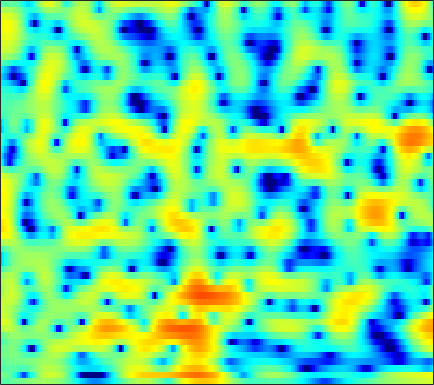

The data file committed next to this chart (first rows):
-2.0711, -1.9246, -1.7396, -1.5515, -1.4158, -1.238, -1.07, -0.94774, -0.77607, -0.59059, -0.39041, -0.23252, -0.02601, 0.18847, 0.34249, 0.54853, 0.74277, 0.86784, 1.0092, 1.1224, 1.1974, 1.2207, 1.1981, 1.1121
-0.2936, -0.4193, -0.7039, -1.158, -1.633, -2.499, -3.697, -4.88, -6.978, -9.817, -12.89, -13.17, -10, -6.607, -4.57, -2.429, -0.7779, 0.2145, 1.271, 2.074, 2.656, 2.961, 3.206, 3.276
-2.642, -2.186, -1.772, -1.553, -1.504, -1.561, -1.733, -1.913, -2.175, -2.384, -2.457, -2.386, -2.097, -1.605, -1.14, -0.4586, 0.216, 0.6849, 1.236, 1.683, 2.011, 2.175, 2.277, 2.251
-1.697, -1.435, -1.14, -0.917, -0.7934, -0.6794, -0.6107, -0.5876, -0.5734, -0.5522, -0.5117, -0.4588, -0.354, -0.2039, -0.05994, 0.1646, 0.413, 0.6031, 0.8479, 1.066, 1.234, 1.315, 1.351, 1.291
-0.8236, -0.5949, -0.3473, -0.1874, -0.1288, -0.1446, -0.2653, -0.4314, -0.7407, -1.129, -1.563, -1.891, -2.264, -2.479, -2.481, -2.245, -1.763, -1.291, -0.5957, 0.09799, 0.7286, 1.133, 1.561, 1.852
-1.903, -1.279, -0.64, -0.222, -0.05165, -0.01621, -0.2228, -0.5616, -1.279, -2.36, -3.927, -5.567, -8.746, -14.46, -25.02, -16.54, -9.355, -6.319, -3.518, -1.519, -0.02846, 0.8426, 1.751, 2.429
-3.318, -2.4, -1.442, -0.761, -0.4242, -0.1727, -0.1294, -0.2319, -0.5366, -1.019, -1.644, -2.164, -2.838, -3.35, -3.515, -3.356, -2.804, -2.231, -1.393, -0.5762, 0.1416, 0.597, 1.099, 1.499
-1.728, -0.9723, -0.1938, 0.371, 0.6542, 0.8557, 0.898, 0.8479, 0.7074, 0.5152, 0.3091, 0.1775, 0.05027, -0.00137, 0.009823, 0.08437, 0.2045, 0.3031, 0.407, 0.4458, 0.3721, 0.2303, -0.05744, -0.4481
1.92, 2.267, 2.544, 2.594, 2.491, 2.158, 1.617, 1.111, 0.3569, -0.3642, -0.8739, -1.025, -0.8951, -0.4656, -0.04206, 0.5335, 1.013, 1.271, 1.429, 1.332, 0.9365, 0.4058, -0.7028, -2.431
3.818, 3.829, 3.653, 3.214, 2.697, 1.709, 0.2913, -1.152, -3.805, -7.886, -15.69, -21.61, -10.88, -5.989, -3.73, -1.655, -0.2502, 0.4871, 1.137, 1.452, 1.464, 1.288, 0.7924, 0.0417
2.948, 2.91, 2.701, 2.254, 1.768, 0.9366, -0.1153, -1.046, -2.404, -3.737, -4.757, -5.101, -4.934, -4.255, -3.585, -2.673, -1.827, -1.258, -0.6041, -0.08107, 0.3098, 0.509, 0.6511, 0.6957
2.5, 2.537, 2.459, 2.227, 1.943, 1.418, 0.7472, 0.1611, -0.7002, -1.613, -2.514, -3.149, -3.894, -4.406, -4.594, -4.5, -4.005, -3.445, -2.579, -1.707, -0.9314, -0.4405, 0.09831, 0.5164
2.377, 2.643, 2.868, 2.951, 2.88, 2.591, 2.078, 1.55, 0.6188, -0.5824, -2.122, -3.566, -6.048, -9.536, -13.05, -15.54, -11.11, -7.956, -4.936, -2.822, -1.33, -0.5145, 0.2676, 0.7185
0.7535, 1.695, 2.58, 3.094, 3.263, 3.219, 2.897, 2.485, 1.717, 0.7164, -0.5169, -1.575, -3.135, -4.706, -5.615, -5.981, -5.095, -3.982, -2.425, -1.088, -0.09285, 0.4214, 0.7718, 0.7341
-0.03651, 1.02, 2.063, 2.635, 2.814, 2.783, 2.439, 1.998, 1.215, 0.2621, -0.7217, -1.384, -2.02, -2.265, -2.181, -1.772, -1.134, -0.5811, 0.1293, 0.7171, 1.102, 1.215, 1.093, 0.6156
1.27, 1.823, 2.362, 2.672, 2.724, 2.497, 1.893, 1.159, -0.263, -2.311, -5.175, -7.895, -10.62, -8.553, -5.974, -3.149, -1.123, 0.0008004, 1.095, 1.801, 2.157, 2.196, 1.969, 1.442
0.1802, 0.7566, 1.33, 1.737, 1.892, 1.834, 1.474, 0.9754, -0.02857, -1.426, -3.163, -4.465, -5.394, -4.61, -3.307, -1.479, 0.039, 0.9229, 1.785, 2.298, 2.491, 2.434, 2.092, 1.44
-3.469, -2.546, -1.438, -0.5528, -0.04689, 0.4346, 0.706, 0.7817, 0.7338, 0.5797, 0.3989, 0.303, 0.2999, 0.4767, 0.7098, 1.103, 1.508, 1.773, 2.026, 2.119, 2.029, 1.831, 1.373, 0.6518
-7.629, -5.951, -4.053, -2.562, -1.677, -0.7332, -0.03636, 0.3522, 0.7326, 0.9882, 1.167, 1.272, 1.399, 1.514, 1.601, 1.71, 1.796, 1.837, 1.835, 1.758, 1.577, 1.366, 0.9719, 0.4492
-8.031, -6.15, -4.184, -2.686, -1.785, -0.8351, -0.1391, 0.25, 0.6333, 0.8897, 1.053, 1.133, 1.198, 1.233, 1.248, 1.252, 1.248, 1.23, 1.183, 1.105, 0.9899, 0.87, 0.6706, 0.4265
-3.334, -2.495, -1.485, -0.6775, -0.185, 0.2909, 0.5848, 0.7076, 0.7528, 0.6992, 0.5718, 0.4552, 0.2882, 0.1434, 0.05824, -0.02029, -0.06313, -0.07855, -0.08646, -0.09835, -0.1084, -0.1128, -0.1104, -0.09703
1.518, 1.791, 2.048, 2.189, 2.183, 2.015, 1.695, 1.353, 0.7742, 0.08699, -0.6516, -1.202, -1.849, -2.338, -2.559, -2.649, -2.577, -2.458, -2.284, -2.162, -2.116, -2.107, -2.088, -1.956
5.192, 5.164, 4.948, 4.544, 4.082, 3.281, 2.236, 1.286, -0.1885, -1.903, -3.831, -5.397, -7.519, -9.202, -9.666, -9.014, -7.603, -6.59, -5.592, -5.117, -5.226, -5.74, -6.892, -8.121
6.68, 6.467, 5.975, 5.165, 4.377, 3.03, 1.294, -0.2627, -2.709, -5.549, -8.784, -11.43, -15.55, -21.13, -24.02, -17.5, -12.36, -9.876, -7.737, -6.616, -6.416, -6.915, -8.552, -11.18
6.318, 6.098, 5.538, 4.615, 3.682, 2.027, -0.07636, -2.054, -5.318, -9.626, -15.7, -22.58, -23.59, -17.72, -15.05, -12.19, -9.667, -8.05, -6.261, -4.912, -3.996, -3.511, -3.093, -2.641
5.183, 5.132, 4.698, 3.905, 3.023, 1.532, -0.3406, -1.995, -4.488, -7.198, -9.842, -11.34, -11.98, -11.22, -10.14, -8.456, -6.771, -5.591, -4.162, -2.932, -1.909, -1.275, -0.5753, -0.01363
4.717, 4.726, 4.377, 3.631, 2.85, 1.515, -0.1493, -1.556, -3.608, -5.717, -7.59, -8.643, -9.279, -8.946, -8.181, -6.862, -5.419, -4.356, -3.031, -1.895, -0.9295, -0.3413, 0.2947, 0.7102
5.355, 5.216, 4.776, 4.012, 3.238, 1.888, 0.1865, -1.367, -3.882, -7.109, -11.6, -16.57, -21.32, -14.46, -10.93, -7.722, -5.452, -4.091, -2.616, -1.435, -0.5176, 0.02342, 0.5157, 0.7854
5.665, 5.441, 4.953, 4.242, 3.531, 2.365, 0.9153, -0.3598, -2.318, -4.553, -6.883, -8.374, -9.285, -8.719, -7.716, -6.26, -4.869, -3.895, -2.758, -1.757, -0.954, -0.4842, -0.06301, 0.1129
5.365, 5.151, 4.72, 4.11, 3.544, 2.657, 1.617, 0.7534, -0.4863, -1.764, -2.995, -3.831, -4.765, -5.389, -5.664, -5.724, -5.389, -4.91, -4.037, -3.058, -2.12, -1.534, -0.9369, -0.6434
4.959, 4.738, 4.327, 3.805, 3.367, 2.689, 1.953, 1.331, 0.4292, -0.5803, -1.732, -2.7, -4.197, -6.003, -7.592, -9.792, -10.91, -10.05, -7.536, -5.098, -3.154, -2.036, -0.9778, -0.3336
3.863, 3.48, 2.926, 2.404, 2.025, 1.582, 1.157, 0.8467, 0.3824, -0.2056, -0.9778, -1.741, -3.077, -4.969, -6.888, -10.23, -12.72, -11.08, -7.199, -4.129, -1.939, -0.7297, 0.4186, 1.136
0.6733, -0.2399, -1.39, -2.304, -2.721, -2.76, -2.456, -2.083, -1.605, -1.235, -1.041, -1.033, -1.184, -1.472, -1.734, -1.961, -1.872, -1.563, -0.822, 0.0706, 0.9519, 1.522, 2.126, 2.492
-4.012, -6.195, -9.907, -14.72, -16.4, -13.08, -9.454, -7.366, -5.245, -3.599, -2.324, -1.567, -0.77, -0.1364, 0.2453, 0.6826, 1.083, 1.372, 1.743, 2.092, 2.383, 2.537, 2.658, 2.686
-5.604, -7.838, -11.21, -14.33, -15.53, -14.47, -12.04, -10.01, -7.44, -5.151, -3.217, -1.989, -0.6211, 0.4576, 1.124, 1.82, 2.318, 2.597, 2.808, 2.868, 2.766, 2.605, 2.282, 1.914
-3.999, -5.853, -8.728, -12.34, -15.47, -19.33, -15.77, -12.06, -8.059, -5.024, -2.666, -1.198, 0.4003, 1.642, 2.39, 3.155, 3.671, 3.884, 3.942, 3.7, 3.148, 2.524, 1.4, -0.03337
-2.23, -3.538, -5.604, -7.769, -9.502, -10.68, -9.558, -7.803, -5.338, -3.234, -1.473, -0.3454, 0.9433, 2.066, 2.781, 3.571, 4.149, 4.388, 4.444, 4.127, 3.373, 2.44, 0.5993, -2.27
-3.076, -3.471, -3.748, -3.946, -3.984, -3.944, -3.65, -3.383, -2.928, -2.499, -2.085, -1.762, -1.138, -0.2129, 0.6151, 1.767, 2.755, 3.325, 3.763, 3.821, 3.46, 2.905, 1.817, 0.4
-8.686, -6.525, -4.257, -2.85, -2.116, -1.557, -1.384, -1.476, -2.014, -3.108, -4.99, -6.941, -8.973, -6.835, -3.95, -0.7591, 1.507, 2.729, 3.803, 4.345, 4.431, 4.245, 3.676, 2.818
-7.436, -5.6, -3.507, -2.032, -1.255, -0.6324, -0.4608, -0.5785, -1.181, -2.335, -4.12, -5.774, -7.299, -5.781, -3.483, -0.6941, 1.418, 2.593, 3.673, 4.273, 4.46, 4.356, 3.883, 3.062
-3.122, -2.789, -2.242, -1.654, -1.308, -0.9301, -0.7458, -0.7286, -0.8232, -1.028, -1.234, -1.321, -1.181, -0.7049, -0.1505, 0.7132, 1.571, 2.121, 2.682, 3.003, 3.061, 2.917, 2.49, 1.791
-2.459, -2.265, -1.98, -1.691, -1.495, -1.27, -1.072, -0.961, -0.818, -0.6662, -0.4847, -0.3068, 0.004594, 0.3987, 0.732, 1.198, 1.644, 1.923, 2.199, 2.326, 2.275, 2.11, 1.73, 1.156
-2.621, -2.432, -2.198, -2.018, -1.879, -1.737, -1.589, -1.459, -1.273, -1.032, -0.7222, -0.4307, 0.009644, 0.5019, 0.8852, 1.386, 1.829, 2.106, 2.363, 2.463, 2.392, 2.224, 1.832, 1.262
-3.079, -2.886, -2.724, -2.649, -2.645, -2.663, -2.721, -2.733, -2.682, -2.494, -2.101, -1.669, -0.9339, -0.07909, 0.5849, 1.433, 2.169, 2.626, 3.066, 3.296, 3.293, 3.132, 2.69, 1.996
-4.05, -3.837, -3.801, -3.963, -4.239, -4.693, -5.255, -5.754, -6.37, -6.76, -6.506, -5.727, -4.027, -2.057, -0.6376, 1.028, 2.398, 3.204, 4.005, 4.489, 4.648, 4.545, 4.108, 3.293
-6.035, -5.961, -6.338, -7.202, -7.996, -9.215, -10.33, -11.24, -13.11, -17.09, -29.19, -18.93, -10.24, -5.442, -2.847, -0.2152, 1.764, 2.902, 4.044, 4.786, 5.158, 5.201, 4.934, 4.277
-7.352, -7.782, -9.152, -11.71, -14.63, -19.88, -20.47, -17.46, -14.94, -13.59, -12.24, -10.7, -7.992, -5.209, -3.326, -1.14, 0.6545, 1.778, 2.978, 3.857, 4.417, 4.637, 4.654, 4.369
-5.72, -6.202, -7.419, -9.239, -11, -13.16, -13.48, -12.43, -10.69, -9.146, -7.806, -6.86, -5.57, -4.241, -3.206, -1.798, -0.4192, 0.5649, 1.738, 2.724, 3.477, 3.866, 4.16, 4.196
-2.13, -2.277, -2.695, -3.286, -3.757, -4.341, -4.732, -4.883, -4.99, -5.048, -5.178, -5.317, -5.508, -5.499, -5.176, -4.188, -2.715, -1.476, 0.08446, 1.431, 2.494, 3.089, 3.627, 3.887
1.209, 1.248, 1.157, 0.9081, 0.6482, 0.2191, -0.3225, -0.8074, -1.577, -2.593, -3.997, -5.428, -8.199, -12.67, -16.8, -13.07, -7.535, -4.714, -2.002, -0.08083, 1.281, 2.023, 2.697, 3.041
2.835, 2.968, 2.999, 2.868, 2.657, 2.245, 1.67, 1.124, 0.2179, -0.9319, -2.365, -3.665, -5.668, -7.669, -8.531, -7.908, -5.957, -4.415, -2.633, -1.241, -0.2228, 0.3287, 0.8082, 1.039
3.31, 3.522, 3.64, 3.584, 3.427, 3.063, 2.542, 2.049, 1.259, 0.347, -0.6549, -1.419, -2.392, -3.155, -3.52, -3.676, -3.481, -3.188, -2.705, -2.255, -1.911, -1.764, -1.721, -1.817
3.777, 4.044, 4.22, 4.197, 4.063, 3.725, 3.216, 2.729, 1.962, 1.075, 0.1092, -0.6379, -1.603, -2.469, -2.994, -3.473, -3.698, -3.722, -3.658, -3.597, -3.653, -3.832, -4.303, -5.078
4.498, 4.743, 4.889, 4.835, 4.667, 4.287, 3.72, 3.174, 2.28, 1.196, -0.07882, -1.162, -2.728, -4.361, -5.481, -6.51, -6.734, -6.431, -5.783, -5.206, -4.974, -5.104, -5.806, -7.33
4.838, 4.973, 5.004, 4.875, 4.664, 4.227, 3.61, 3.018, 2.026, 0.7832, -0.7898, -2.233, -4.699, -8.134, -11.94, -20.8, -17.13, -12.04, -8.255, -6.102, -4.923, -4.526, -4.547, -5.118
4.011, 4.017, 3.945, 3.767, 3.558, 3.146, 2.576, 2.03, 1.153, 0.06632, -1.232, -2.361, -4.072, -5.975, -7.379, -8.618, -8.301, -7.223, -5.458, -3.946, -2.836, -2.276, -1.843, -1.686
1.838, 1.819, 1.794, 1.697, 1.56, 1.28, 0.861, 0.4493, -0.2323, -1.062, -1.969, -2.663, -3.463, -3.959, -4.064, -3.817, -3.163, -2.489, -1.484, -0.5279, 0.264, 0.7142, 1.097, 1.23
-2.368, -1.923, -1.503, -1.334, -1.347, -1.443, -1.605, -1.786, -2.256, -3.02, -4.21, -5.306, -6.67, -6.859, -5.848, -3.744, -1.63, -0.2404, 1.286, 2.469, 3.316, 3.727, 3.978, 3.877
